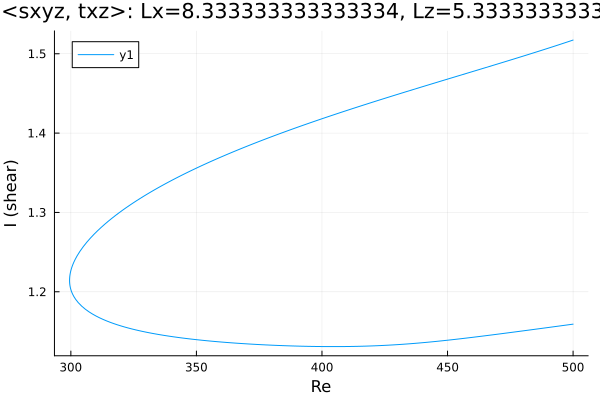

Values plotted in this chart, from the file beside it:
Re, shear
500.0, 1.159
498.8, 1.159
497.4, 1.158
496, 1.158
494.6, 1.157
493.1, 1.156
491.7, 1.156
490.3, 1.155
488.9, 1.154
487.5, 1.154
486.1, 1.153
484.7, 1.153
483.2, 1.152
481.8, 1.152
480.4, 1.151
479, 1.15
477.6, 1.15
476.2, 1.149
474.8, 1.149
473.3, 1.148
471.9, 1.147
470.5, 1.147
469.1, 1.146
467.7, 1.146
466.3, 1.145
464.9, 1.145
463.4, 1.144
462, 1.143
460.6, 1.143
459.2, 1.142
457.8, 1.142
456.4, 1.141
455, 1.141
453.5, 1.14
452.1, 1.14
450.7, 1.139
449.3, 1.139
447.9, 1.138
446.5, 1.138
445.1, 1.137
443.6, 1.137
442.2, 1.136
440.8, 1.136
439.4, 1.136
438, 1.135
436.6, 1.135
435.2, 1.135
433.7, 1.134
432.3, 1.134
430.9, 1.134
429.5, 1.133
428.1, 1.133
426.7, 1.133
425.3, 1.133
423.8, 1.132
422.4, 1.132
421, 1.132
419.6, 1.132
418.9, 1.132
417.5, 1.132
... 289 more rows
